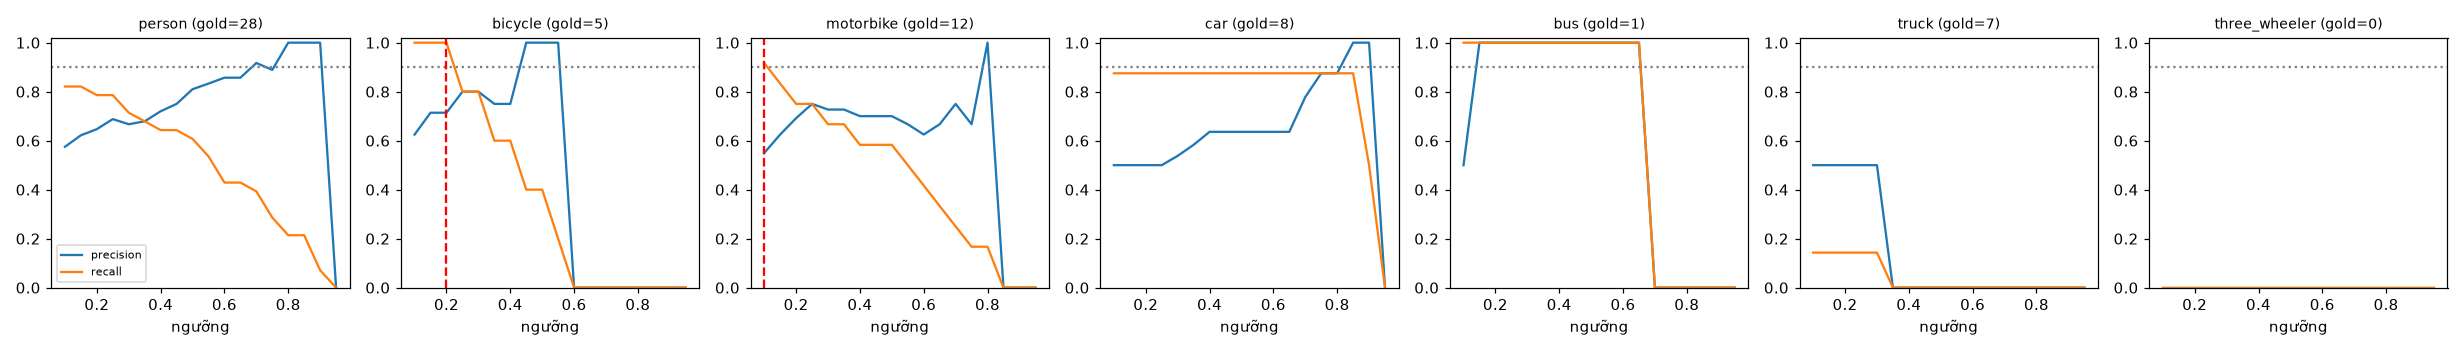

Data behind this chart, as committed beside it:
class, thr, tp, fp, fn, precision, recall, f1, n_gold
person, 0.1, 23, 17, 5, 0.575, 0.821, 0.676, 28
person, 0.15, 23, 14, 5, 0.622, 0.821, 0.708, 28
person, 0.2, 22, 12, 6, 0.647, 0.786, 0.71, 28
person, 0.25, 22, 10, 6, 0.688, 0.786, 0.733, 28
person, 0.3, 20, 10, 8, 0.667, 0.714, 0.69, 28
person, 0.35, 19, 9, 9, 0.679, 0.679, 0.679, 28
person, 0.4, 18, 7, 10, 0.72, 0.643, 0.679, 28
person, 0.45, 18, 6, 10, 0.75, 0.643, 0.692, 28
person, 0.5, 17, 4, 11, 0.81, 0.607, 0.694, 28
person, 0.55, 15, 3, 13, 0.833, 0.536, 0.652, 28
person, 0.6, 12, 2, 16, 0.857, 0.429, 0.571, 28
person, 0.65, 12, 2, 16, 0.857, 0.429, 0.571, 28
person, 0.7, 11, 1, 17, 0.917, 0.393, 0.55, 28
person, 0.75, 8, 1, 20, 0.889, 0.286, 0.432, 28
person, 0.8, 6, 0, 22, 1.0, 0.214, 0.353, 28
person, 0.85, 6, 0, 22, 1.0, 0.214, 0.353, 28
person, 0.9, 2, 0, 26, 1.0, 0.071, 0.133, 28
person, 0.95, 0, 0, 28, 0.0, 0.0, 0.0, 28
bicycle, 0.1, 5, 3, 0, 0.625, 1.0, 0.769, 5
bicycle, 0.15, 5, 2, 0, 0.714, 1.0, 0.833, 5
bicycle, 0.2, 5, 2, 0, 0.714, 1.0, 0.833, 5
bicycle, 0.25, 4, 1, 1, 0.8, 0.8, 0.8, 5
bicycle, 0.3, 4, 1, 1, 0.8, 0.8, 0.8, 5
bicycle, 0.35, 3, 1, 2, 0.75, 0.6, 0.667, 5
bicycle, 0.4, 3, 1, 2, 0.75, 0.6, 0.667, 5
bicycle, 0.45, 2, 0, 3, 1.0, 0.4, 0.571, 5
bicycle, 0.5, 2, 0, 3, 1.0, 0.4, 0.571, 5
bicycle, 0.55, 1, 0, 4, 1.0, 0.2, 0.333, 5
bicycle, 0.6, 0, 0, 5, 0.0, 0.0, 0.0, 5
bicycle, 0.65, 0, 0, 5, 0.0, 0.0, 0.0, 5
bicycle, 0.7, 0, 0, 5, 0.0, 0.0, 0.0, 5
bicycle, 0.75, 0, 0, 5, 0.0, 0.0, 0.0, 5
bicycle, 0.8, 0, 0, 5, 0.0, 0.0, 0.0, 5
bicycle, 0.85, 0, 0, 5, 0.0, 0.0, 0.0, 5
bicycle, 0.9, 0, 0, 5, 0.0, 0.0, 0.0, 5
bicycle, 0.95, 0, 0, 5, 0.0, 0.0, 0.0, 5
motorbike, 0.1, 11, 9, 1, 0.55, 0.917, 0.687, 12
motorbike, 0.15, 10, 6, 2, 0.625, 0.833, 0.714, 12
motorbike, 0.2, 9, 4, 3, 0.692, 0.75, 0.72, 12
motorbike, 0.25, 9, 3, 3, 0.75, 0.75, 0.75, 12
motorbike, 0.3, 8, 3, 4, 0.727, 0.667, 0.696, 12
motorbike, 0.35, 8, 3, 4, 0.727, 0.667, 0.696, 12
motorbike, 0.4, 7, 3, 5, 0.7, 0.583, 0.636, 12
motorbike, 0.45, 7, 3, 5, 0.7, 0.583, 0.636, 12
motorbike, 0.5, 7, 3, 5, 0.7, 0.583, 0.636, 12
motorbike, 0.55, 6, 3, 6, 0.667, 0.5, 0.571, 12
motorbike, 0.6, 5, 3, 7, 0.625, 0.417, 0.5, 12
motorbike, 0.65, 4, 2, 8, 0.667, 0.333, 0.444, 12
motorbike, 0.7, 3, 1, 9, 0.75, 0.25, 0.375, 12
motorbike, 0.75, 2, 1, 10, 0.667, 0.167, 0.267, 12
motorbike, 0.8, 2, 0, 10, 1.0, 0.167, 0.286, 12
motorbike, 0.85, 0, 0, 12, 0.0, 0.0, 0.0, 12
motorbike, 0.9, 0, 0, 12, 0.0, 0.0, 0.0, 12
motorbike, 0.95, 0, 0, 12, 0.0, 0.0, 0.0, 12
car, 0.1, 7, 7, 1, 0.5, 0.875, 0.636, 8
car, 0.15, 7, 7, 1, 0.5, 0.875, 0.636, 8
car, 0.2, 7, 7, 1, 0.5, 0.875, 0.636, 8
car, 0.25, 7, 7, 1, 0.5, 0.875, 0.636, 8
car, 0.3, 7, 6, 1, 0.538, 0.875, 0.667, 8
car, 0.35, 7, 5, 1, 0.583, 0.875, 0.7, 8
... 66 more rows
